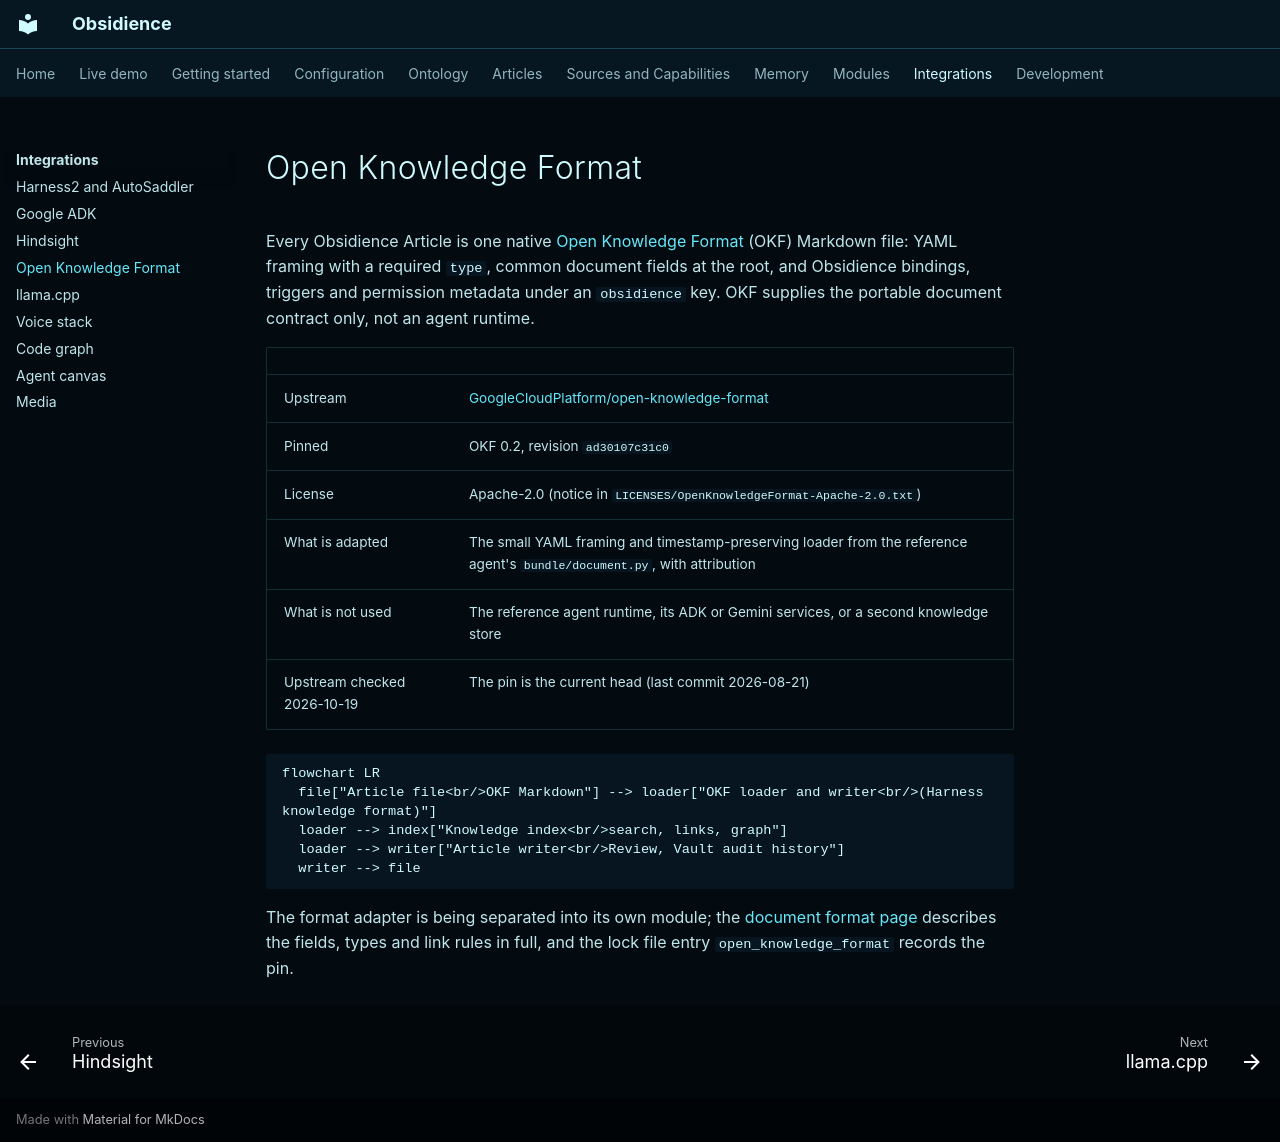

repository: Resource-Hacker/obsidience · page: integrations/okf/index.html · generator: mkdocs

# Open Knowledge Format

Every Obsidience Article is one native
[Open Knowledge Format](https://github.com/GoogleCloudPlatform/open-knowledge-format)
(OKF) Markdown file: YAML framing with a required `type`, common document fields
at the root, and Obsidience bindings, triggers and permission metadata under an
`obsidience` key. OKF supplies the portable document contract only, not an
agent runtime.

| | |
| --- | --- |
| Upstream | [GoogleCloudPlatform/open-knowledge-format](https://github.com/GoogleCloudPlatform/open-knowledge-format) |
| Pinned | OKF 0.2, revision `ad30107c31c0` |
| License | Apache-2.0 (notice in `LICENSES/OpenKnowledgeFormat-Apache-2.0.txt`) |
| What is adapted | The small YAML framing and timestamp-preserving loader from the reference agent's `bundle/document.py`, with attribution |
| What is not used | The reference agent runtime, its ADK or Gemini services, or a second knowledge store |
| Upstream checked 2026-10-19 | The pin is the current head (last commit 2026-08-21) |

```mermaid
flowchart LR
  file["Article file<br/>OKF Markdown"] --> loader["OKF loader and writer<br/>(Harness knowledge format)"]
  loader --> index["Knowledge index<br/>search, links, graph"]
  loader --> writer["Article writer<br/>Review, Vault audit history"]
  writer --> file
```

The format adapter is being separated into its own module; the
[document format page](../ontology/okf.md) describes the fields, types and
link rules in full, and the lock file entry `open_knowledge_format` records the
pin.
